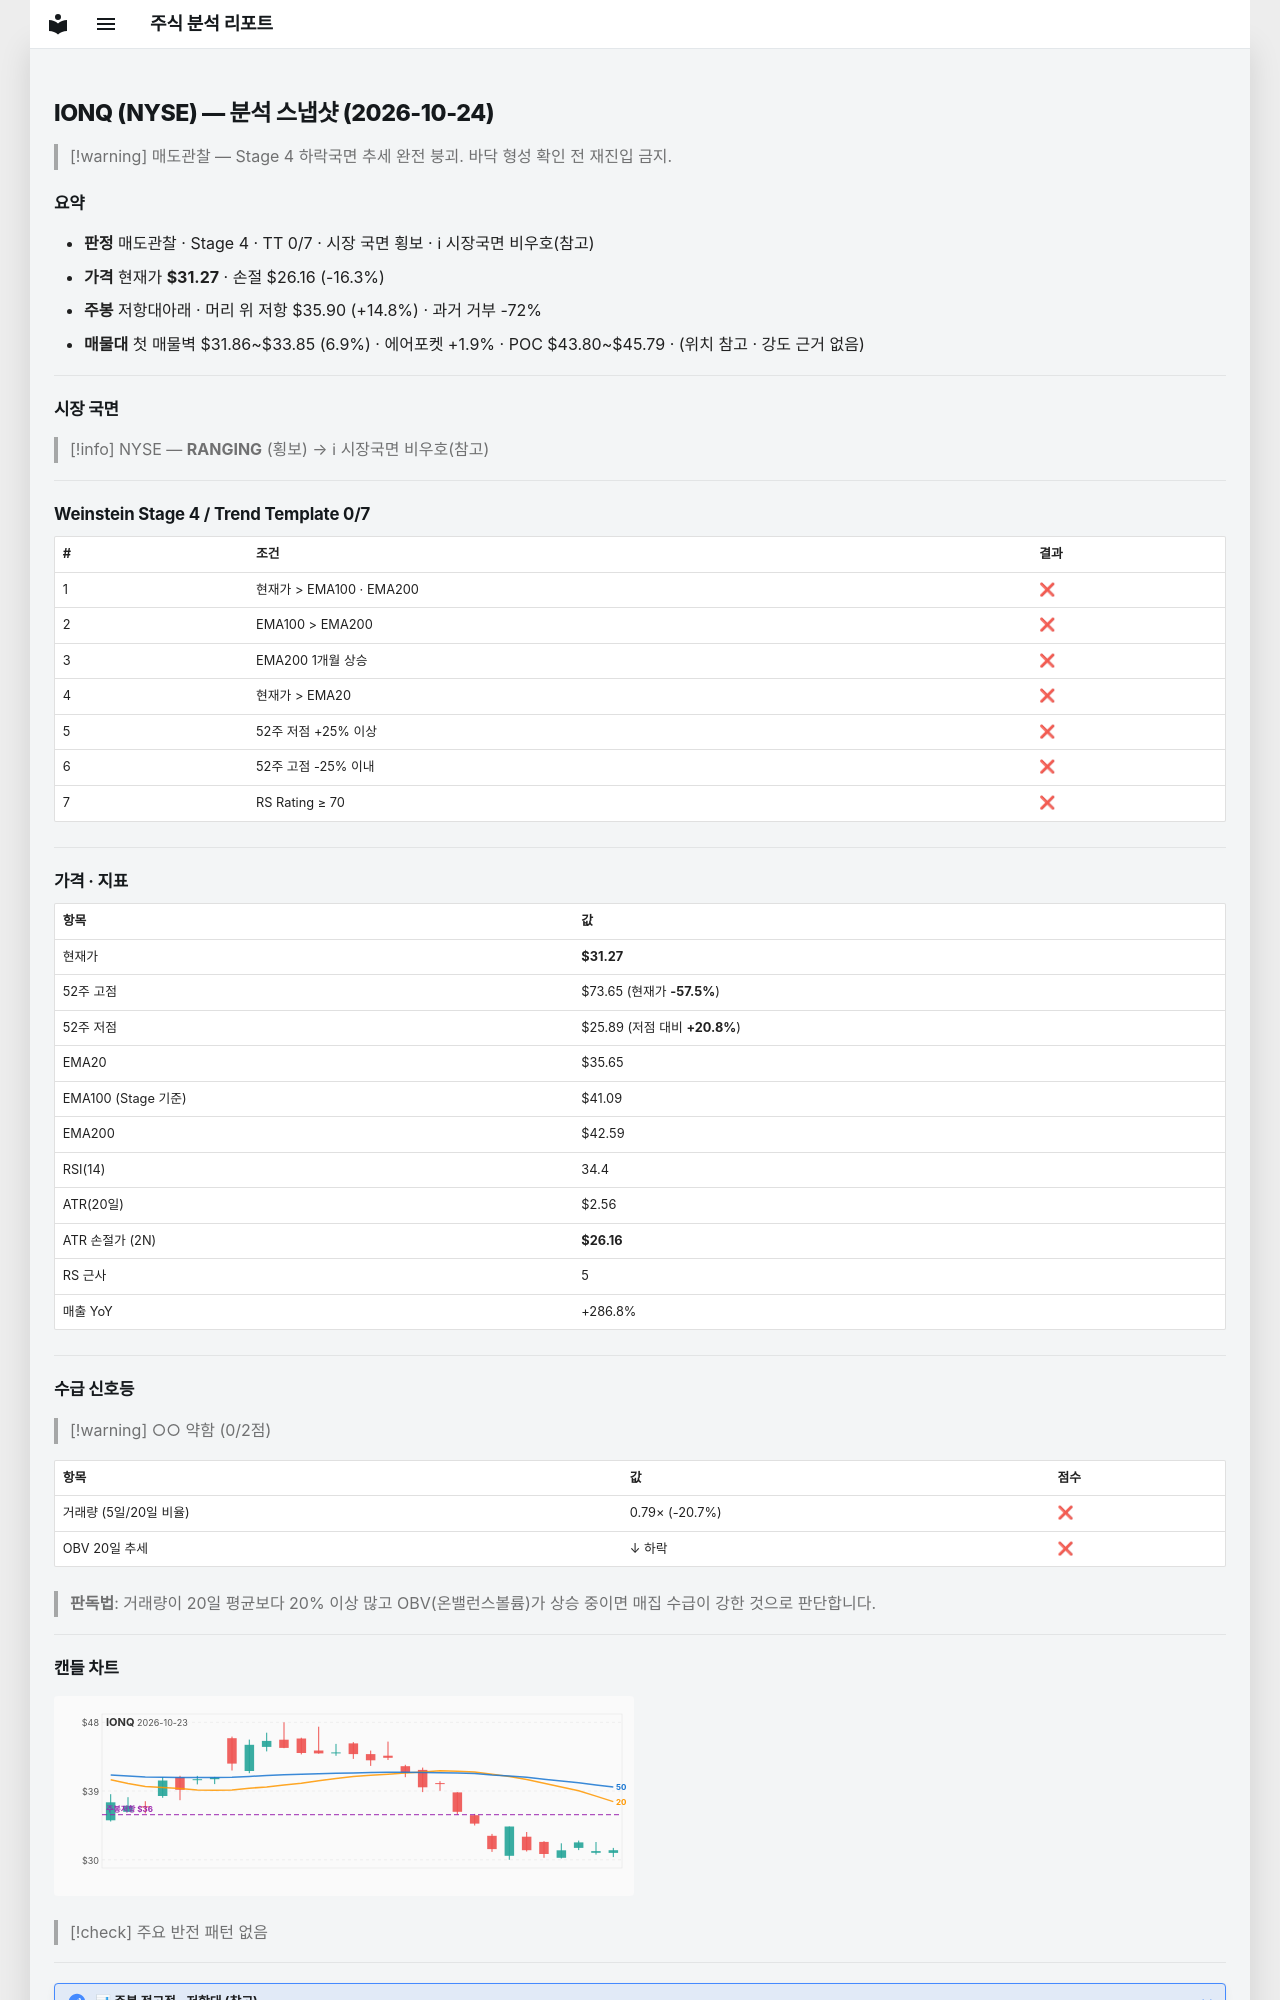

repository: soloandco/stock-reports · page: snapshots/IONQ-2026-10-24/index.html · generator: mkdocs

---
type: analysis-snapshot
title: IONQ 분석 스냅샷
ticker: IONQ
market: NYSE
created: 2026-10-24
updated: 2026-10-24
bar-date: 2026-10-23
verdict: 매도관찰
real-rr: 0.91
sma50-gap-pct: -12.3
weekly-position: 저항대아래
weekly-overhead-price: 35.90
weekly-overhead-pct: 14.8
stage: 4
trend-template-score: 0
tt-max: 7
ma-set: ema-20-100-200
price: 31.270000457763672
stop-price: 26.157549016036466
market-regime: RANGING
supply-demand-score: 0/2
supply-demand-label: 약함
status: tracking
tags:
  - stock-agent
  - watchlist
  - IONQ
  - analysis
related:
  - "[[analysis-template]]"
---

# IONQ (NYSE) — 분석 스냅샷 (2026-10-24)

> [!warning] 매도관찰 — Stage 4 하락국면
> 추세 완전 붕괴. 바닥 형성 확인 전 재진입 금지.

## 요약

- **판정** 매도관찰 · Stage 4 · TT 0/7 · 시장 국면 횡보 · ℹ 시장국면 비우호(참고)
- **가격** 현재가 **$31.27** · 손절 $26.16 (-16.3%)
- **주봉** 저항대아래 · 머리 위 저항 $35.90 (+14.8%) · 과거 거부 -72%
- **매물대** 첫 매물벽 $31.86~$33.85 (6.9%) · 에어포켓 +1.9% · POC $43.80~$45.79 · (위치 참고 · 강도 근거 없음)

---

## 시장 국면

> [!info] NYSE — **RANGING** (횡보) → ℹ 시장국면 비우호(참고)

---

## Weinstein Stage 4 / Trend Template 0/7

| # | 조건 | 결과 |
|---|------|------|
| 1 | 현재가 > EMA100 · EMA200 | ❌ |
| 2 | EMA100 > EMA200 | ❌ |
| 3 | EMA200 1개월 상승 | ❌ |
| 4 | 현재가 > EMA20 | ❌ |
| 5 | 52주 저점 +25% 이상 | ❌ |
| 6 | 52주 고점 -25% 이내 | ❌ |
| 7 | RS Rating ≥ 70 | ❌ |

---

## 가격 · 지표

| 항목 | 값 |
|------|---|
| 현재가 | **$31.27** |
| 52주 고점 | $73.65 (현재가 **-57.5%**) |
| 52주 저점 | $25.89 (저점 대비 **+20.8%**) |
| EMA20 | $35.65 |
| EMA100 (Stage 기준) | $41.09 |
| EMA200 | $42.59 |
| RSI(14) | 34.4 |
| ATR(20일) | $2.56 |
| ATR 손절가 (2N) | **$26.16** |
| RS 근사 | 5 |
| 매출 YoY | +286.8% |

---
## 수급 신호등

> [!warning] ○○ 약함 (0/2점)

| 항목 | 값 | 점수 |
|------|------|------|
| 거래량 (5일/20일 비율) | 0.79× (-20.7%) | ❌ |
| OBV 20일 추세 | ↓ 하락 | ❌ |

> **판독법**: 거래량이 20일 평균보다 20% 이상 많고 OBV(온밸런스볼륨)가 상승 중이면 매집 수급이 강한 것으로 판단합니다.

---
